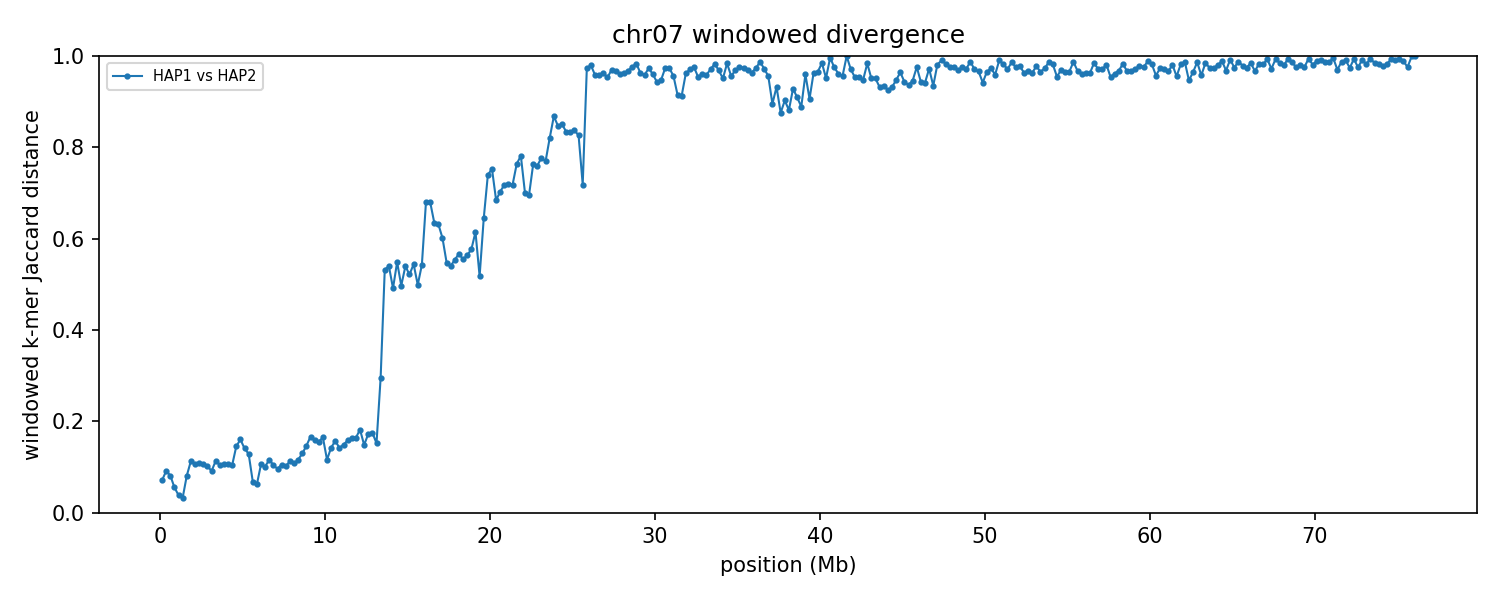

Data behind this chart, as committed beside it:
group	win_start	win_end	unit_a	unit_b	hap_a	hap_b	chrom_a	chrom_b	kmers_a	kmers_b	shared	union	jaccard_distance
chr07	1	250000	HAP1_chr07	HAP2_chr07	HAP1	HAP2	7	7	78765	83566	78195	84136	0.07061
chr07	250001	500000	HAP1_chr07	HAP2_chr07	HAP1	HAP2	7	7	162243	170856	158590	174509	0.09122
chr07	500001	750000	HAP1_chr07	HAP2_chr07	HAP1	HAP2	7	7	217166	210814	204934	223046	0.0812
chr07	750001	1000000	HAP1_chr07	HAP2_chr07	HAP1	HAP2	7	7	209374	209433	203471	215336	0.0551
chr07	1000001	1250000	HAP1_chr07	HAP2_chr07	HAP1	HAP2	7	7	225383	222144	219434	228093	0.03796
chr07	1250001	1500000	HAP1_chr07	HAP2_chr07	HAP1	HAP2	7	7	228905	232616	226942	234579	0.03256
chr07	1500001	1750000	HAP1_chr07	HAP2_chr07	HAP1	HAP2	7	7	216220	223032	210358	228894	0.08098
chr07	1750001	2000000	HAP1_chr07	HAP2_chr07	HAP1	HAP2	7	7	219658	219654	206482	232830	0.1132
chr07	2000001	2250000	HAP1_chr07	HAP2_chr07	HAP1	HAP2	7	7	234824	235272	221824	248272	0.1065
chr07	2250001	2500000	HAP1_chr07	HAP2_chr07	HAP1	HAP2	7	7	235609	235888	222154	249343	0.109
chr07	2500001	2750000	HAP1_chr07	HAP2_chr07	HAP1	HAP2	7	7	240121	239501	226439	253183	0.1056
chr07	2750001	3000000	HAP1_chr07	HAP2_chr07	HAP1	HAP2	7	7	239205	239992	226666	252531	0.1024
chr07	3000001	3250000	HAP1_chr07	HAP2_chr07	HAP1	HAP2	7	7	234015	238476	225001	247490	0.09087
chr07	3250001	3500000	HAP1_chr07	HAP2_chr07	HAP1	HAP2	7	7	227520	227764	214001	241283	0.1131
chr07	3500001	3750000	HAP1_chr07	HAP2_chr07	HAP1	HAP2	7	7	237690	237452	224487	250655	0.1044
chr07	3750001	4000000	HAP1_chr07	HAP2_chr07	HAP1	HAP2	7	7	227033	228507	215030	240510	0.1059
chr07	4000001	4250000	HAP1_chr07	HAP2_chr07	HAP1	HAP2	7	7	244856	244820	231190	258486	0.1056
chr07	4250001	4500000	HAP1_chr07	HAP2_chr07	HAP1	HAP2	7	7	218952	215397	205280	229069	0.1039
chr07	4500001	4750000	HAP1_chr07	HAP2_chr07	HAP1	HAP2	7	7	212286	218312	198448	232150	0.1452
chr07	4750001	5000000	HAP1_chr07	HAP2_chr07	HAP1	HAP2	7	7	233610	233476	213219	253867	0.1601
chr07	5000001	5250000	HAP1_chr07	HAP2_chr07	HAP1	HAP2	7	7	236327	236859	218731	254455	0.1404
chr07	5250001	5500000	HAP1_chr07	HAP2_chr07	HAP1	HAP2	7	7	219961	221801	205722	236040	0.1284
chr07	5500001	5750000	HAP1_chr07	HAP2_chr07	HAP1	HAP2	7	7	163354	152601	152443	163512	0.0677
chr07	5750001	6000000	HAP1_chr07	HAP2_chr07	HAP1	HAP2	7	7	208078	221756	208018	221816	0.06221
chr07	6000001	6250000	HAP1_chr07	HAP2_chr07	HAP1	HAP2	7	7	237542	237544	224253	250833	0.106
chr07	6250001	6500000	HAP1_chr07	HAP2_chr07	HAP1	HAP2	7	7	230936	232296	219307	243925	0.1009
chr07	6500001	6750000	HAP1_chr07	HAP2_chr07	HAP1	HAP2	7	7	213214	213916	200439	226691	0.1158
chr07	6750001	7000000	HAP1_chr07	HAP2_chr07	HAP1	HAP2	7	7	224570	222414	211232	235752	0.104
chr07	7000001	7250000	HAP1_chr07	HAP2_chr07	HAP1	HAP2	7	7	231491	234073	221081	244483	0.09572
chr07	7250001	7500000	HAP1_chr07	HAP2_chr07	HAP1	HAP2	7	7	235974	236088	222916	249146	0.1053
chr07	7500001	7750000	HAP1_chr07	HAP2_chr07	HAP1	HAP2	7	7	237140	237729	224691	250178	0.1019
chr07	7750001	8000000	HAP1_chr07	HAP2_chr07	HAP1	HAP2	7	7	222797	222356	209368	235785	0.112
chr07	8000001	8250000	HAP1_chr07	HAP2_chr07	HAP1	HAP2	7	7	232345	232486	219210	245621	0.1075
chr07	8250001	8500000	HAP1_chr07	HAP2_chr07	HAP1	HAP2	7	7	196670	196706	184582	208794	0.116
chr07	8500001	8750000	HAP1_chr07	HAP2_chr07	HAP1	HAP2	7	7	215525	219763	202586	232702	0.1294
chr07	8750001	9000000	HAP1_chr07	HAP2_chr07	HAP1	HAP2	7	7	206019	209964	191579	224404	0.1463
chr07	9000001	9250000	HAP1_chr07	HAP2_chr07	HAP1	HAP2	7	7	228786	228201	207763	249224	0.1664
chr07	9250001	9500000	HAP1_chr07	HAP2_chr07	HAP1	HAP2	7	7	223121	220564	202682	241003	0.159
chr07	9500001	9750000	HAP1_chr07	HAP2_chr07	HAP1	HAP2	7	7	228832	226785	208635	246982	0.1553
chr07	9750001	10000000	HAP1_chr07	HAP2_chr07	HAP1	HAP2	7	7	215579	213288	195207	233660	0.1646
chr07	10000001	10250000	HAP1_chr07	HAP2_chr07	HAP1	HAP2	7	7	226819	217827	208660	235986	0.1158
chr07	10250001	10500000	HAP1_chr07	HAP2_chr07	HAP1	HAP2	7	7	228157	233860	213307	248710	0.1423
chr07	10500001	10750000	HAP1_chr07	HAP2_chr07	HAP1	HAP2	7	7	234766	232613	213791	253588	0.1569
chr07	10750001	11000000	HAP1_chr07	HAP2_chr07	HAP1	HAP2	7	7	225921	230611	210813	245719	0.1421
chr07	11000001	11250000	HAP1_chr07	HAP2_chr07	HAP1	HAP2	7	7	228246	221560	206864	242942	0.1485
chr07	11250001	11500000	HAP1_chr07	HAP2_chr07	HAP1	HAP2	7	7	189319	188891	172864	205346	0.1582
chr07	11500001	11750000	HAP1_chr07	HAP2_chr07	HAP1	HAP2	7	7	213333	215719	195533	233519	0.1627
chr07	11750001	12000000	HAP1_chr07	HAP2_chr07	HAP1	HAP2	7	7	234106	234790	213557	255339	0.1636
chr07	12000001	12250000	HAP1_chr07	HAP2_chr07	HAP1	HAP2	7	7	208322	208322	187479	229165	0.1819
chr07	12250001	12500000	HAP1_chr07	HAP2_chr07	HAP1	HAP2	7	7	183780	175385	165223	193942	0.1481
chr07	12500001	12750000	HAP1_chr07	HAP2_chr07	HAP1	HAP2	7	7	194620	200730	179045	216305	0.1723
chr07	12750001	13000000	HAP1_chr07	HAP2_chr07	HAP1	HAP2	7	7	217345	216302	196061	237586	0.1748
chr07	13000001	13250000	HAP1_chr07	HAP2_chr07	HAP1	HAP2	7	7	194511	184736	174038	205209	0.1519
chr07	13250001	13500000	HAP1_chr07	HAP2_chr07	HAP1	HAP2	7	7	120783	131412	104262	147933	0.2952
chr07	13500001	13750000	HAP1_chr07	HAP2_chr07	HAP1	HAP2	7	7	208338	230966	140043	299261	0.532
chr07	13750001	14000000	HAP1_chr07	HAP2_chr07	HAP1	HAP2	7	7	220282	189803	129203	280882	0.54
chr07	14000001	14250000	HAP1_chr07	HAP2_chr07	HAP1	HAP2	7	7	195019	200841	133454	262406	0.4914
chr07	14250001	14500000	HAP1_chr07	HAP2_chr07	HAP1	HAP2	7	7	200514	208957	127376	282095	0.5485
chr07	14500001	14750000	HAP1_chr07	HAP2_chr07	HAP1	HAP2	7	7	225441	214977	147357	293061	0.4972
chr07	14750001	15000000	HAP1_chr07	HAP2_chr07	HAP1	HAP2	7	7	195057	201195	124944	271308	0.5395
... 245 more rows
